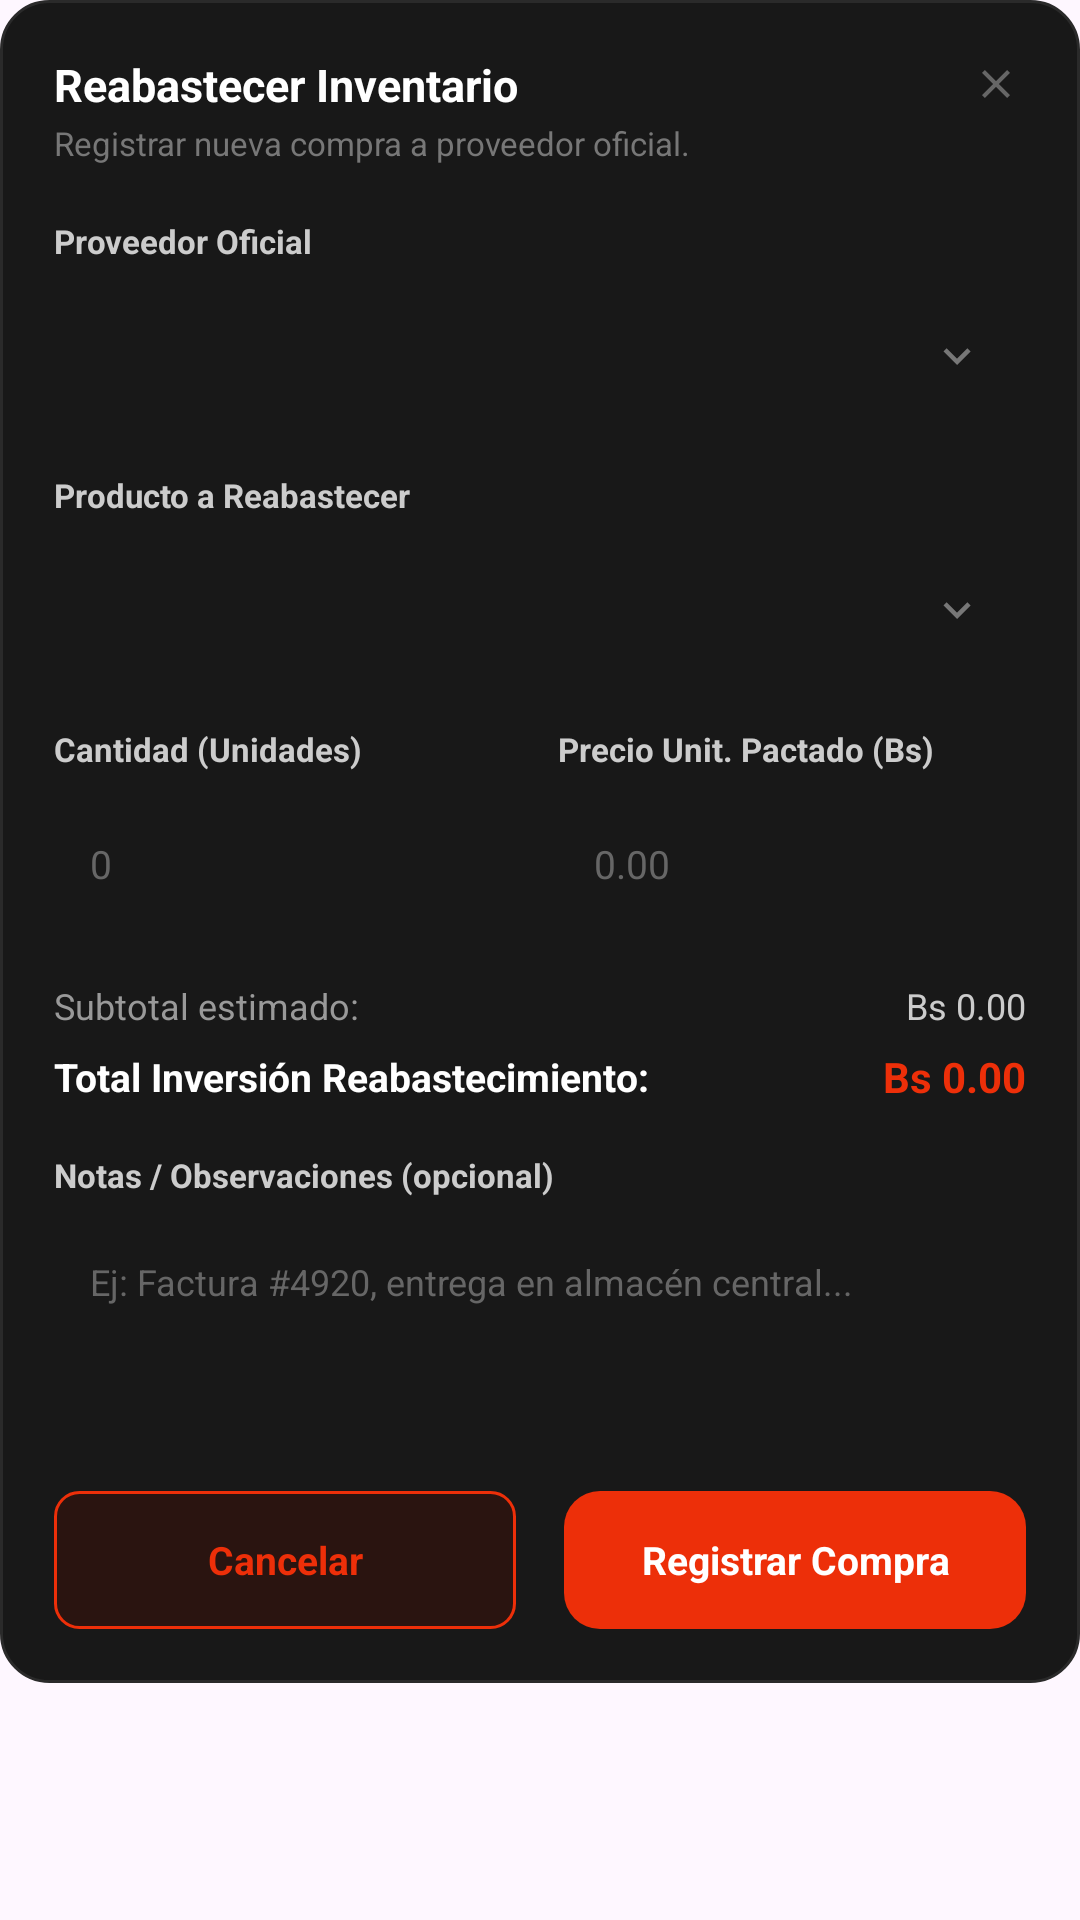

Write the Android layout XML for this screen, with the resource values it uses.
<!-- AndroidManifest.xml: application theme Theme.Scarlet -->
<!-- res/layout/dialog_reabastecer_inventario.xml -->
<?xml version="1.0" encoding="utf-8"?>
<ScrollView xmlns:android="http://schemas.android.com/apk/res/android"
    android:layout_width="340dp"
    android:layout_height="520dp"
    android:scrollbars="none">

    <LinearLayout
        android:layout_width="match_parent"
        android:layout_height="wrap_content"
        android:background="@drawable/bg_dialog_card_dark"
        android:orientation="vertical"
        android:padding="18dp">

        
        <LinearLayout
            android:layout_width="match_parent"
            android:layout_height="wrap_content"
            android:gravity="top"
            android:orientation="horizontal">

            <LinearLayout
                android:layout_width="0dp"
                android:layout_height="wrap_content"
                android:layout_weight="1"
                android:orientation="vertical">

                <TextView
                    android:layout_width="wrap_content"
                    android:layout_height="wrap_content"
                    android:text="Reabastecer Inventario"
                    android:textColor="#FFFFFF"
                    android:textSize="15sp"
                    android:textStyle="bold" />

                <TextView
                    android:layout_width="wrap_content"
                    android:layout_height="wrap_content"
                    android:layout_marginTop="2dp"
                    android:text="Registrar nueva compra a proveedor oficial."
                    android:textColor="#777777"
                    android:textSize="11sp" />

            </LinearLayout>

            <ImageView
                android:id="@+id/btnCerrarReabastecer"
                android:layout_width="20dp"
                android:layout_height="20dp"
                android:layout_marginStart="8dp"
                android:contentDescription="Cerrar"
                android:padding="2dp"
                android:src="@drawable/ic_close" />

        </LinearLayout>

        
        <TextView
            android:layout_width="wrap_content"
            android:layout_height="wrap_content"
            android:layout_marginTop="18dp"
            android:text="Proveedor Oficial"
            android:textColor="#CCCCCC"
            android:textSize="11sp"
            android:textStyle="bold" />

        <FrameLayout
            android:layout_width="match_parent"
            android:layout_height="46dp"
            android:layout_marginTop="8dp"
            android:background="@drawable/bg_form_field">

            <Spinner
                android:id="@+id/spinnerProveedor"
                android:layout_width="match_parent"
                android:layout_height="match_parent"
                android:background="@null"
                android:paddingStart="14dp"
                android:paddingEnd="36dp"
                android:popupBackground="@drawable/bg_spinner_popup"
                android:spinnerMode="dropdown" />

            <ImageView
                android:layout_width="18dp"
                android:layout_height="18dp"
                android:layout_gravity="end|center_vertical"
                android:layout_marginEnd="14dp"
                android:src="@drawable/ic_chevron_down" />

        </FrameLayout>

        
        <TextView
            android:layout_width="wrap_content"
            android:layout_height="wrap_content"
            android:layout_marginTop="16dp"
            android:text="Producto a Reabastecer"
            android:textColor="#CCCCCC"
            android:textSize="11sp"
            android:textStyle="bold" />

        <FrameLayout
            android:layout_width="match_parent"
            android:layout_height="46dp"
            android:layout_marginTop="8dp"
            android:background="@drawable/bg_form_field">

            <Spinner
                android:id="@+id/spinnerProductoReabastecer"
                android:layout_width="match_parent"
                android:layout_height="match_parent"
                android:background="@null"
                android:paddingStart="14dp"
                android:paddingEnd="36dp"
                android:popupBackground="@drawable/bg_spinner_popup"
                android:spinnerMode="dropdown" />

            <ImageView
                android:layout_width="18dp"
                android:layout_height="18dp"
                android:layout_gravity="end|center_vertical"
                android:layout_marginEnd="14dp"
                android:src="@drawable/ic_chevron_down" />

        </FrameLayout>

        
        <LinearLayout
            android:layout_width="match_parent"
            android:layout_height="wrap_content"
            android:layout_marginTop="16dp"
            android:orientation="horizontal">

            <LinearLayout
                android:layout_width="0dp"
                android:layout_height="wrap_content"
                android:layout_weight="1"
                android:layout_marginEnd="6dp"
                android:orientation="vertical">

                <TextView
                    android:layout_width="wrap_content"
                    android:layout_height="wrap_content"
                    android:text="Cantidad (Unidades)"
                    android:textColor="#CCCCCC"
                    android:textSize="11sp"
                    android:textStyle="bold" />

                <EditText
                    android:id="@+id/edtCantidadReabastecer"
                    android:layout_width="match_parent"
                    android:layout_height="46dp"
                    android:layout_marginTop="8dp"
                    android:background="@drawable/bg_form_field"
                    android:hint="0"
                    android:inputType="number"
                    android:paddingStart="12dp"
                    android:paddingEnd="12dp"
                    android:singleLine="true"
                    android:textColor="#FFFFFF"
                    android:textColorHint="#666666"
                    android:textSize="13sp" />

            </LinearLayout>

            <LinearLayout
                android:layout_width="0dp"
                android:layout_height="wrap_content"
                android:layout_weight="1"
                android:layout_marginStart="6dp"
                android:orientation="vertical">

                <TextView
                    android:layout_width="wrap_content"
                    android:layout_height="wrap_content"
                    android:text="Precio Unit. Pactado (Bs)"
                    android:textColor="#CCCCCC"
                    android:textSize="11sp"
                    android:textStyle="bold" />

                <EditText
                    android:id="@+id/edtPrecioUnitarioReabastecer"
                    android:layout_width="match_parent"
                    android:layout_height="46dp"
                    android:layout_marginTop="8dp"
                    android:background="@drawable/bg_form_field"
                    android:hint="0.00"
                    android:inputType="numberDecimal"
                    android:paddingStart="12dp"
                    android:paddingEnd="12dp"
                    android:singleLine="true"
                    android:textColor="#FFFFFF"
                    android:textColorHint="#666666"
                    android:textSize="13sp" />

            </LinearLayout>

        </LinearLayout>

        
        <LinearLayout
            android:layout_width="match_parent"
            android:layout_height="wrap_content"
            android:layout_marginTop="16dp"
            android:gravity="center_vertical"
            android:orientation="horizontal">

            <TextView
                android:layout_width="0dp"
                android:layout_height="wrap_content"
                android:layout_weight="1"
                android:text="Subtotal estimado:"
                android:textColor="#999999"
                android:textSize="12sp" />

            <TextView
                android:id="@+id/txtSubtotalReabastecer"
                android:layout_width="wrap_content"
                android:layout_height="wrap_content"
                android:text="Bs 0.00"
                android:textColor="#CCCCCC"
                android:textSize="12sp" />

        </LinearLayout>

        <LinearLayout
            android:layout_width="match_parent"
            android:layout_height="wrap_content"
            android:layout_marginTop="6dp"
            android:gravity="center_vertical"
            android:orientation="horizontal">

            <TextView
                android:layout_width="0dp"
                android:layout_height="wrap_content"
                android:layout_weight="1"
                android:text="Total Inversión Reabastecimiento:"
                android:textColor="#FFFFFF"
                android:textSize="13sp"
                android:textStyle="bold" />

            <TextView
                android:id="@+id/txtTotalReabastecer"
                android:layout_width="wrap_content"
                android:layout_height="wrap_content"
                android:text="Bs 0.00"
                android:textColor="#ED2F09"
                android:textSize="14sp"
                android:textStyle="bold" />

        </LinearLayout>

        
        <TextView
            android:layout_width="wrap_content"
            android:layout_height="wrap_content"
            android:layout_marginTop="16dp"
            android:text="Notas / Observaciones (opcional)"
            android:textColor="#CCCCCC"
            android:textSize="11sp"
            android:textStyle="bold" />

        <EditText
            android:id="@+id/edtNotasReabastecer"
            android:layout_width="match_parent"
            android:layout_height="70dp"
            android:layout_marginTop="8dp"
            android:background="@drawable/bg_form_field"
            android:gravity="top|start"
            android:hint="Ej: Factura #4920, entrega en almacén central..."
            android:inputType="textMultiLine"
            android:padding="12dp"
            android:textColor="#FFFFFF"
            android:textColorHint="#666666"
            android:textSize="12sp" />

        
        <LinearLayout
            android:layout_width="match_parent"
            android:layout_height="wrap_content"
            android:layout_marginTop="20dp"
            android:orientation="horizontal">

            <TextView
                android:id="@+id/btnCancelarReabastecer"
                android:layout_width="0dp"
                android:layout_height="46dp"
                android:layout_weight="1"
                android:layout_marginEnd="8dp"
                android:background="@drawable/bg_btn_outline_red"
                android:gravity="center"
                android:text="Cancelar"
                android:textColor="#ED2F09"
                android:textSize="13sp"
                android:textStyle="bold" />

            <TextView
                android:id="@+id/btnRegistrarCompra"
                android:layout_width="0dp"
                android:layout_height="46dp"
                android:layout_weight="1"
                android:layout_marginStart="8dp"
                android:background="@drawable/bg_guardar_button"
                android:gravity="center"
                android:text="Registrar Compra"
                android:textColor="#FFFFFF"
                android:textSize="13sp"
                android:textStyle="bold" />

        </LinearLayout>

    </LinearLayout>

</ScrollView>
<!-- resources referenced by this layout -->
<resources>
  <!-- drawable bg_btn_outline_red (drawable) -->
  <?xml version="1.0" encoding="utf-8"?>
  <shape xmlns:android="http://schemas.android.com/apk/res/android">
      <solid android:color="#2A1410"/>
      <corners android:radius="8dp"/>
      <stroke android:width="1dp" android:color="#ED2F09"/>
  </shape>
  <!-- drawable bg_dialog_card_dark (drawable) -->
  <?xml version="1.0" encoding="utf-8"?>
  <shape xmlns:android="http://schemas.android.com/apk/res/android">
      <solid android:color="#181818"/>
      <corners android:radius="16dp"/>
      <stroke android:width="1dp" android:color="#2A2A2A"/>
  </shape>
  <!-- drawable bg_guardar_button (drawable) -->
  <?xml version="1.0" encoding="utf-8"?>
  <shape xmlns:android="http://schemas.android.com/apk/res/android">
      <solid android:color="#ED2F09"/>
      <corners android:radius="12dp"/>
  </shape>
  <!-- drawable bg_spinner_popup (drawable) -->
  <?xml version="1.0" encoding="utf-8"?>
  <shape xmlns:android="http://schemas.android.com/apk/res/android">
      <solid android:color="#1E1E1E"/>
      <corners android:radius="10dp"/>
      <stroke android:width="1dp" android:color="#2A2A2A"/>
  </shape>
  <!-- drawable ic_chevron_down (drawable) -->
  <vector xmlns:android="http://schemas.android.com/apk/res/android"
      android:width="20dp"
      android:height="20dp"
      android:viewportWidth="24"
      android:viewportHeight="24">
      <path
          android:fillColor="#777777"
          android:pathData="M7.41,8.59L12,13.17l4.59,-4.58L18,10l-6,6 -6,-6z"/>
  </vector>
  <!-- drawable ic_close (drawable) -->
  <vector xmlns:android="http://schemas.android.com/apk/res/android"
      android:width="16dp"
      android:height="16dp"
      android:viewportWidth="24"
      android:viewportHeight="24">
      <path
          android:fillColor="#666666"
          android:pathData="M19,6.41L17.59,5 12,10.59 6.41,5 5,6.41 10.59,12 5,17.59 6.41,19 12,13.41 17.59,19 19,17.59 13.41,12z"/>
  </vector>
  <style name="Theme.Scarlet" parent="Base.Theme.Scarlet" />
  <style name="Base.Theme.Scarlet" parent="Theme.Material3.DayNight.NoActionBar">
  
          <item name="android:statusBarColor">@color/negro</item>
          <item name="android:navigationBarColor">@color/negro</item>
  
          <item name="android:windowLightStatusBar">false</item>
          <item name="android:windowLightNavigationBar">false</item>
  
          
          <item name="colorPrimary">@color/rojito</item>
          <item name="colorSecondary">@color/rojito</item>
  
      </style>
  <color name="negro">#FF000000</color>
  <color name="rojito">#FF2A00</color>
</resources>
